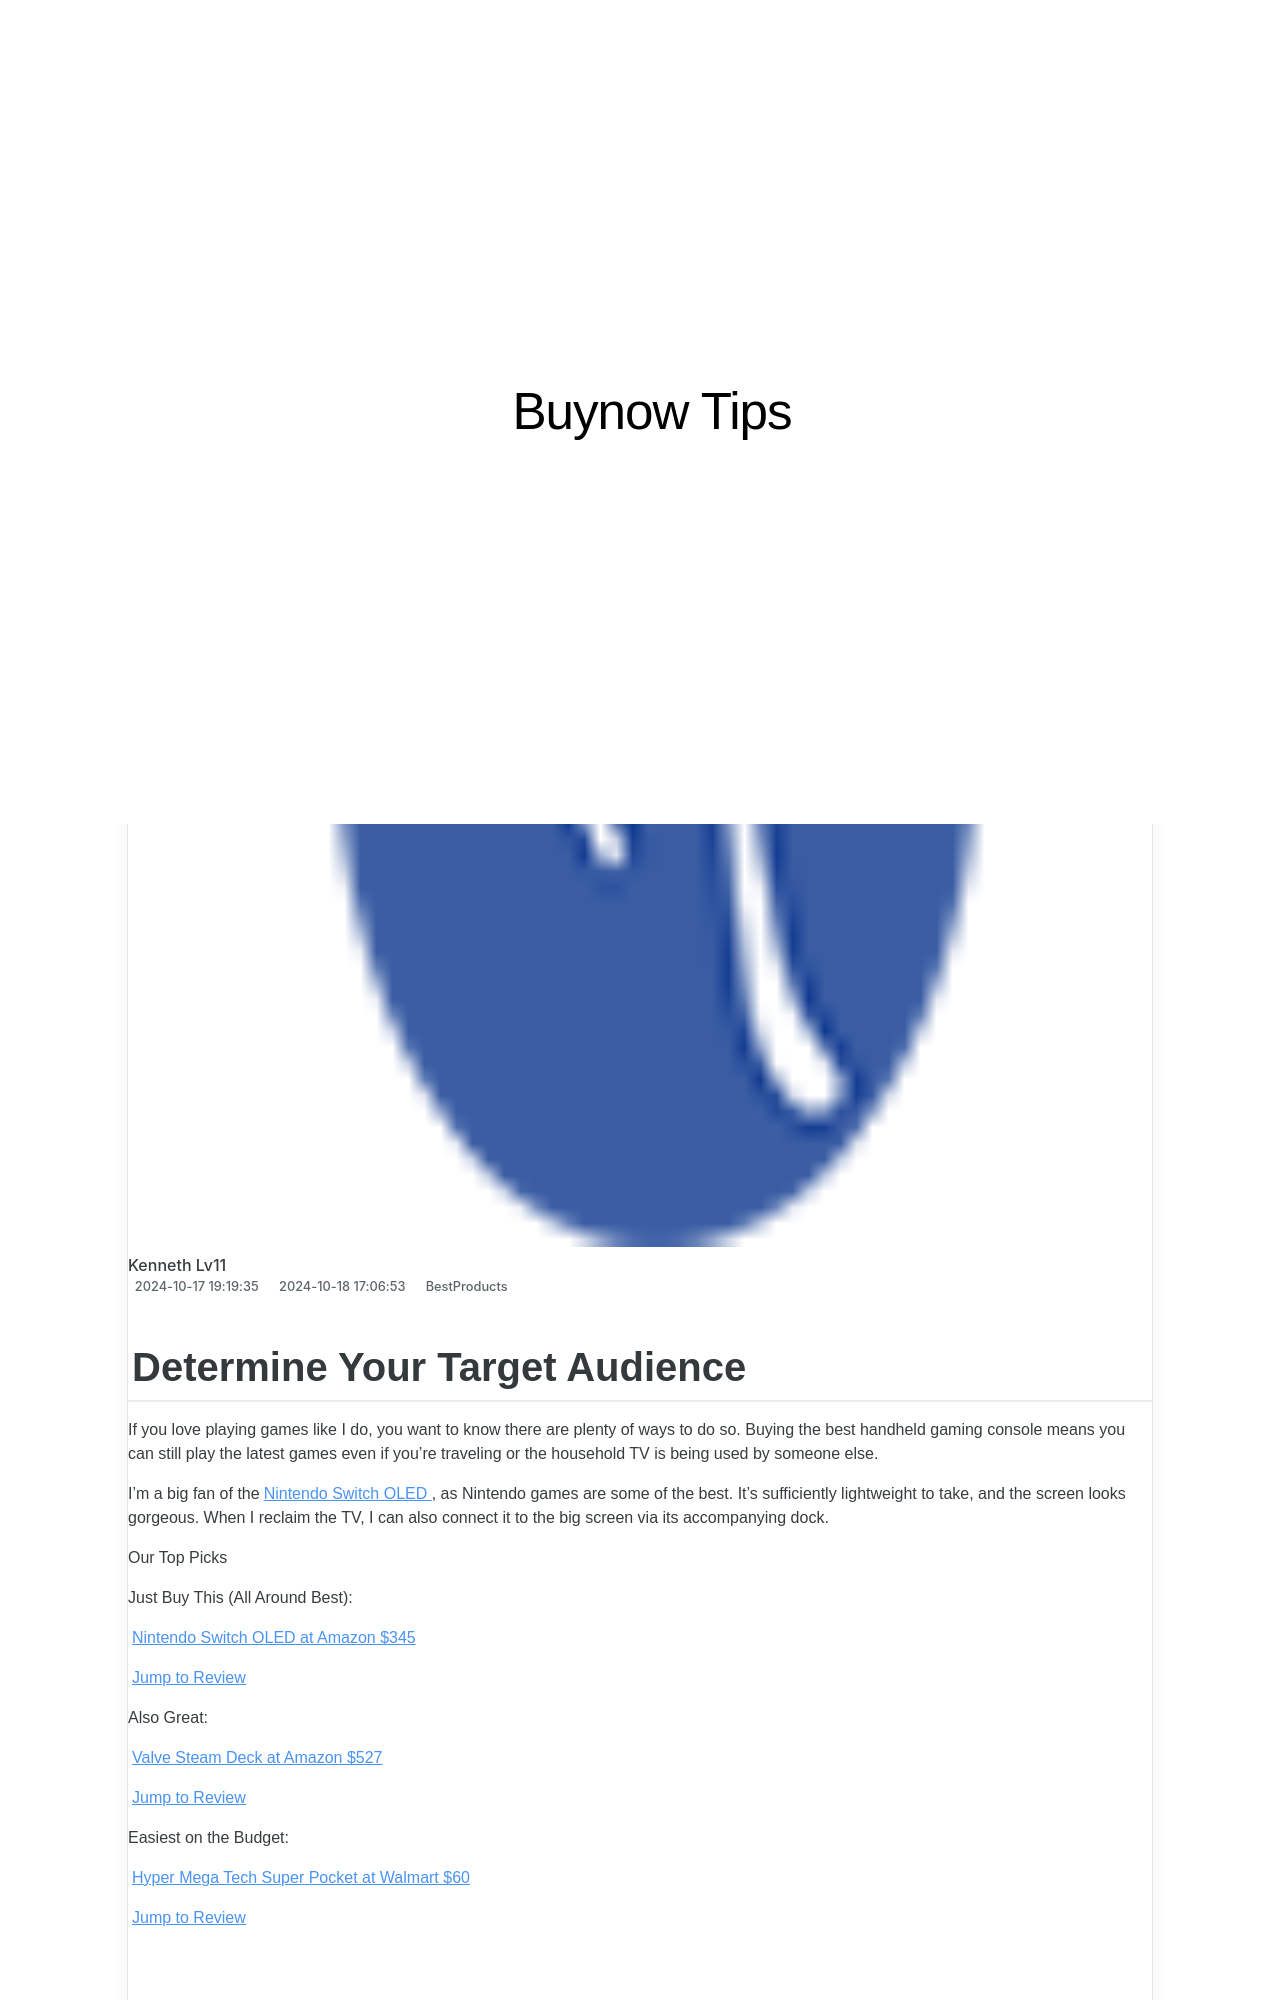

repository: techidaily/site-buynow-tips · page: 1723030991298-is-walmartplus-your-ticket-to-savings-and-efficiency-discover/index.html · generator: jekyll

---
title: Is Walmart+ Your Ticket to Savings & Efficiency? Discover!
date: 2024-10-17T19:19:35.761Z
updated: 2024-10-18T17:06:53.218Z
categories:
  - BestProducts
description: This Article Describes Is Walmart+ Your Ticket to Savings & Efficiency? Discover!
excerpt: This Article Describes Is Walmart+ Your Ticket to Savings & Efficiency? Discover!
thumbnail: https://www.lifewire.com/thmb/DpLCVsPBp3hCABOKK247mVMzOMI=/400x300/filters:no_upscale():max_bytes(150000):strip_icc():format(webp)/walmartplus-299b9ab3bb304a02ada64d16367ac061.png
---

## Determine Your Target Audience

 If you love playing games like I do, you want to know there are plenty of ways to do so. Buying the best handheld gaming console means you can still play the latest games even if you’re traveling or the household TV is being used by someone else.

 I’m a big fan of the[Nintendo Switch OLED](https://www.amazon.com/Nintendo-Switch-OLED-Model-White-Joy/dp/B098RKWHHZ?tag=lifewire-onsite-prod-20&ascsubtag=8656300%7Cn828e9c21ba084df1b24d3ffdd45b85b813%7C) , as Nintendo games are some of the best. It’s sufficiently lightweight to take, and the screen looks gorgeous. When I reclaim the TV, I can also connect it to the big screen via its accompanying dock.

 Our Top Picks

 Just Buy This (All Around Best):

[Nintendo Switch OLED at Amazon  $345](https://www.amazon.com/Nintendo-Switch-OLED-Model-White-Joy/dp/B098RKWHHZ?tag=lifewire-onsite-prod-20&ascsubtag=8656300%7Cn828e9c21ba084df1b24d3ffdd45b85b813%7CB098RKWHHZ)

[Jump to Review](https://www.lifewire.com/#toc-just-buy-this-all-around-best-nintendo-switch-oled)

 Also Great:

[Valve Steam Deck at Amazon  $527](https://www.amazon.com/Valve-Handheld-Console-No-Operating-System/dp/B0BBQRYN9M?tag=lifewire-onsite-prod-20&ascsubtag=8656300%7Cn828e9c21ba084df1b24d3ffdd45b85b813%7CB0BBQRYN9M)

[Jump to Review](https://www.lifewire.com/#toc-also-great-valve-steam-deck)

 Easiest on the Budget:

[Hyper Mega Tech Super Pocket at Walmart  $60](https://www.walmart.com/ip/Hyper-Mega-Tech-Capcom-Super-Pocket-Retro-System/5194946970)

[Jump to Review](https://www.lifewire.com/#toc-easiest-on-the-budget-hyper-mega-tech-super-pocket)

## Just Buy This (All Around Best)

[Nintendo Switch OLED](https://www.amazon.com/Nintendo-Switch-OLED-Model-White-Joy/dp/B098RKWHHZ?tag=lifewire-onsite-prod-20&ascsubtag=8656300%7Cn828e9c21ba084df1b24d3ffdd45b85b813%7CB098RKWHHZ)

[Nintendo Switch OLED](https://www.lifewire.com/thmb/7YVTtwuSBbWZGS89lAI04aFYe_U=/fit-in/1500x3024/filters:no_upscale():max_bytes(150000):strip_icc():format(webp)/NintendoSwitchOLED1-8f5d67493324433893d9cca4994f0847.jpg) ](https://www.amazon.com/Nintendo-Switch-OLED-Model-White-Joy/dp/B098RKWHHZ?tag=lifewire-onsite-prod-20&ascsubtag=8656300%7Cn828e9c21ba084df1b24d3ffdd45b85b813%7CB098RKWHHZ)

 PHOTO: Lifewire / Jennifer Allen

[$345 at Amazon](https://www.amazon.com/Nintendo-Switch-OLED-Model-White-Joy/dp/B098RKWHHZ?tag=lifewire-onsite-prod-20&ascsubtag=8656300%7Cn828e9c21ba084df1b24d3ffdd45b85b813%7CB098RKWHHZ) [$300 at Walmart](https://www.walmart.com/ip/Nintendo-Switch-OLED-Model-w-White-Joy-Con/910582148) [$350 at Best Buy](https://shop-links.co/link/?exclusive=1&publisher_slug=itechdaily19598&url=https%3A%2F%2Fwww.bestbuy.com%2Fsite%2Fnintendo-switch-oled-model-w-neon-red-neon-blue-joy-con-neon-red-neon-blue%2F6470924.p)

**TL;DR:** Nintendo knows how to make great handheld gaming consoles with the Switch OLED the best of the bunch thanks to its great screen, huge amount of games, and lightweight build.
